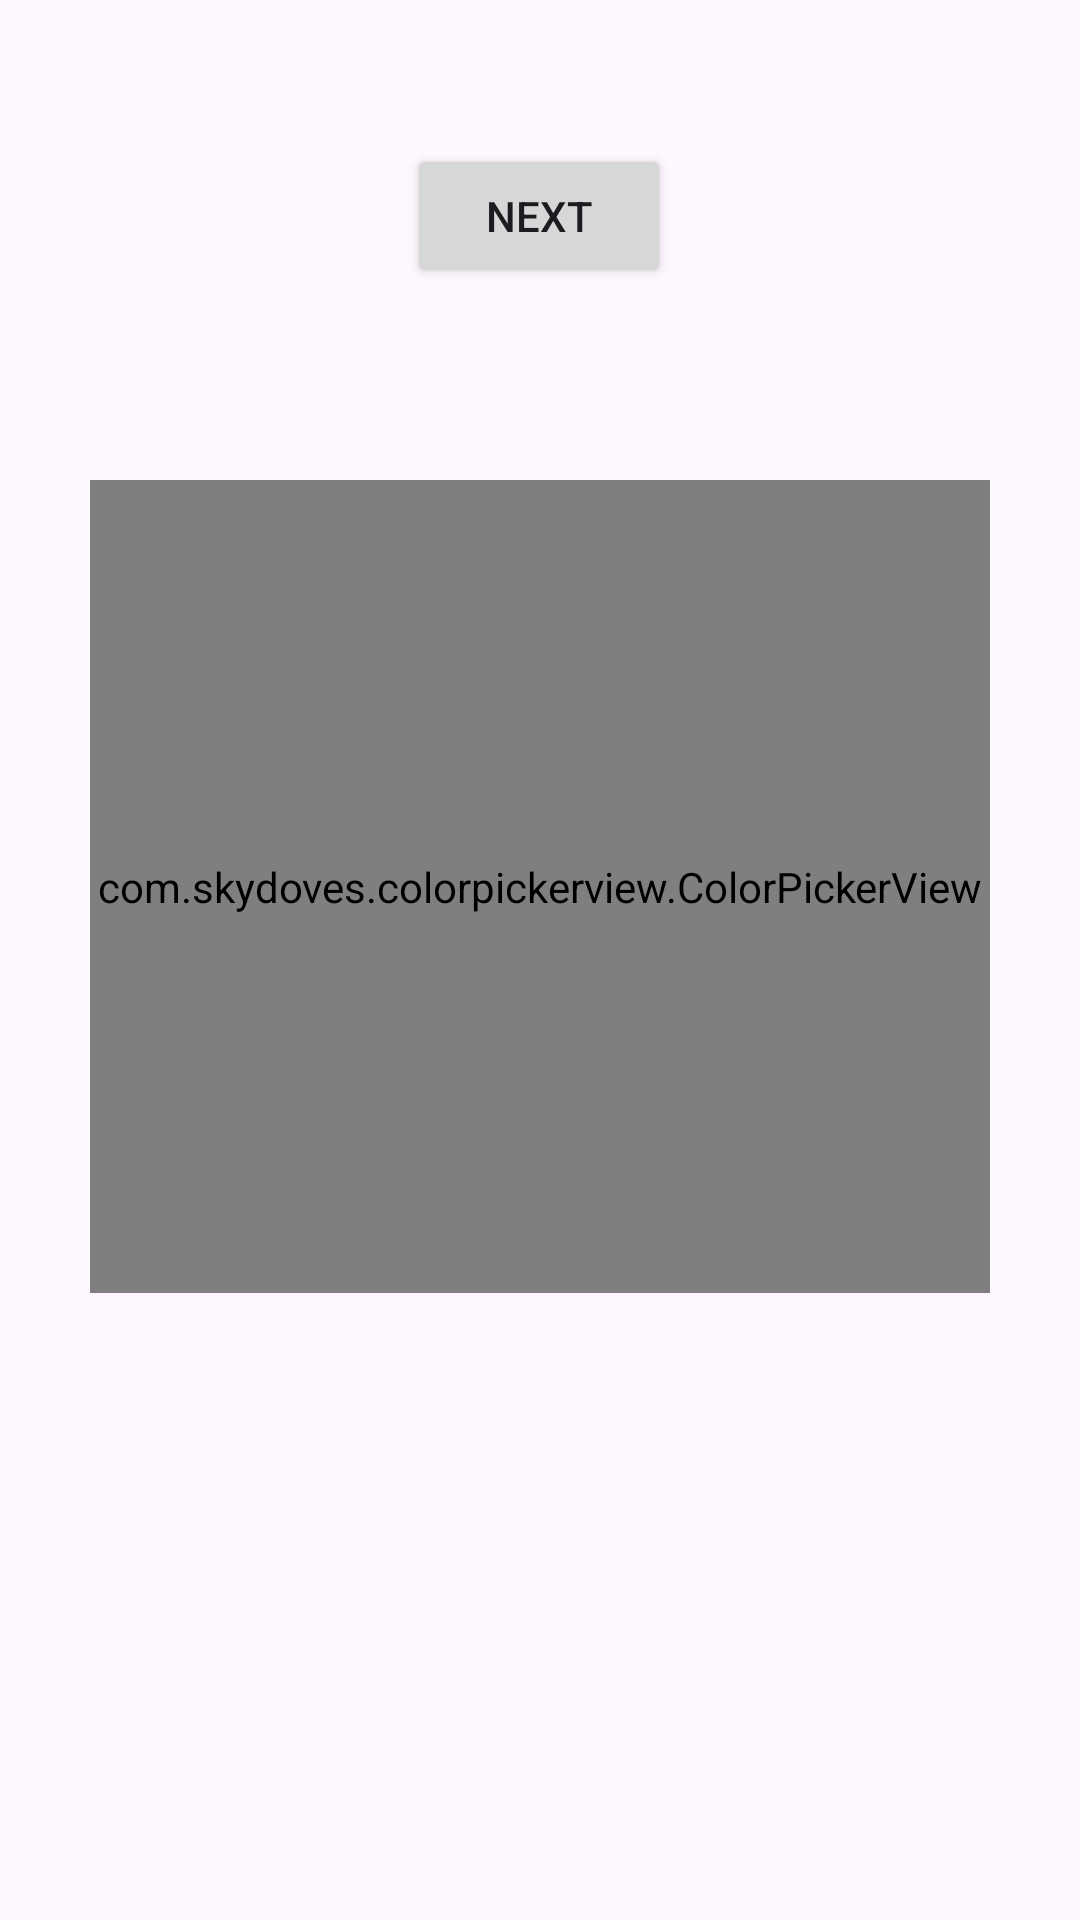

Write the Android layout XML for this screen, with the resource values it uses.
<!-- AndroidManifest.xml: application theme Theme.Ledcontrolapplication3 -->
<!-- res/layout/fragment_first.xml -->
<?xml version="1.0" encoding="utf-8"?>
<androidx.core.widget.NestedScrollView xmlns:android="http://schemas.android.com/apk/res/android"
    xmlns:app="http://schemas.android.com/apk/res-auto"
    xmlns:tools="http://schemas.android.com/tools"
    android:layout_width="match_parent"
    android:layout_height="match_parent"
    tools:context=".FirstFragment">

    <androidx.constraintlayout.widget.ConstraintLayout
        android:layout_width="match_parent"
        android:layout_height="match_parent"
        android:padding="16dp">

        <Button
            android:id="@+id/button_first"
            android:layout_width="wrap_content"
            android:layout_height="wrap_content"
            android:layout_marginTop="32dp"
            android:text="@string/next"
            app:layout_constraintEnd_toEndOf="parent"
            app:layout_constraintHorizontal_bias="0.498"
            app:layout_constraintStart_toStartOf="parent"
            app:layout_constraintTop_toTopOf="parent" />

        <com.skydoves.colorpickerview.ColorPickerView
            android:id="@+id/colorPickerView"
            android:layout_width="300dp"
            android:layout_height="271dp"
            android:layout_marginStart="55dp"
            android:layout_marginTop="64dp"
            android:layout_marginEnd="55dp"
            app:layout_constraintEnd_toEndOf="parent"
            app:layout_constraintStart_toStartOf="parent"
            app:layout_constraintTop_toBottomOf="@+id/button_first" />


    </androidx.constraintlayout.widget.ConstraintLayout>
</androidx.core.widget.NestedScrollView>
<!-- resources referenced by this layout -->
<resources>
  <string name="next">Next</string>
  <style name="Theme.Ledcontrolapplication3" parent="Base.Theme.Ledcontrolapplication3" />
  <style name="Base.Theme.Ledcontrolapplication3" parent="Theme.Material3.DayNight.NoActionBar">
          
          
      </style>
</resources>
